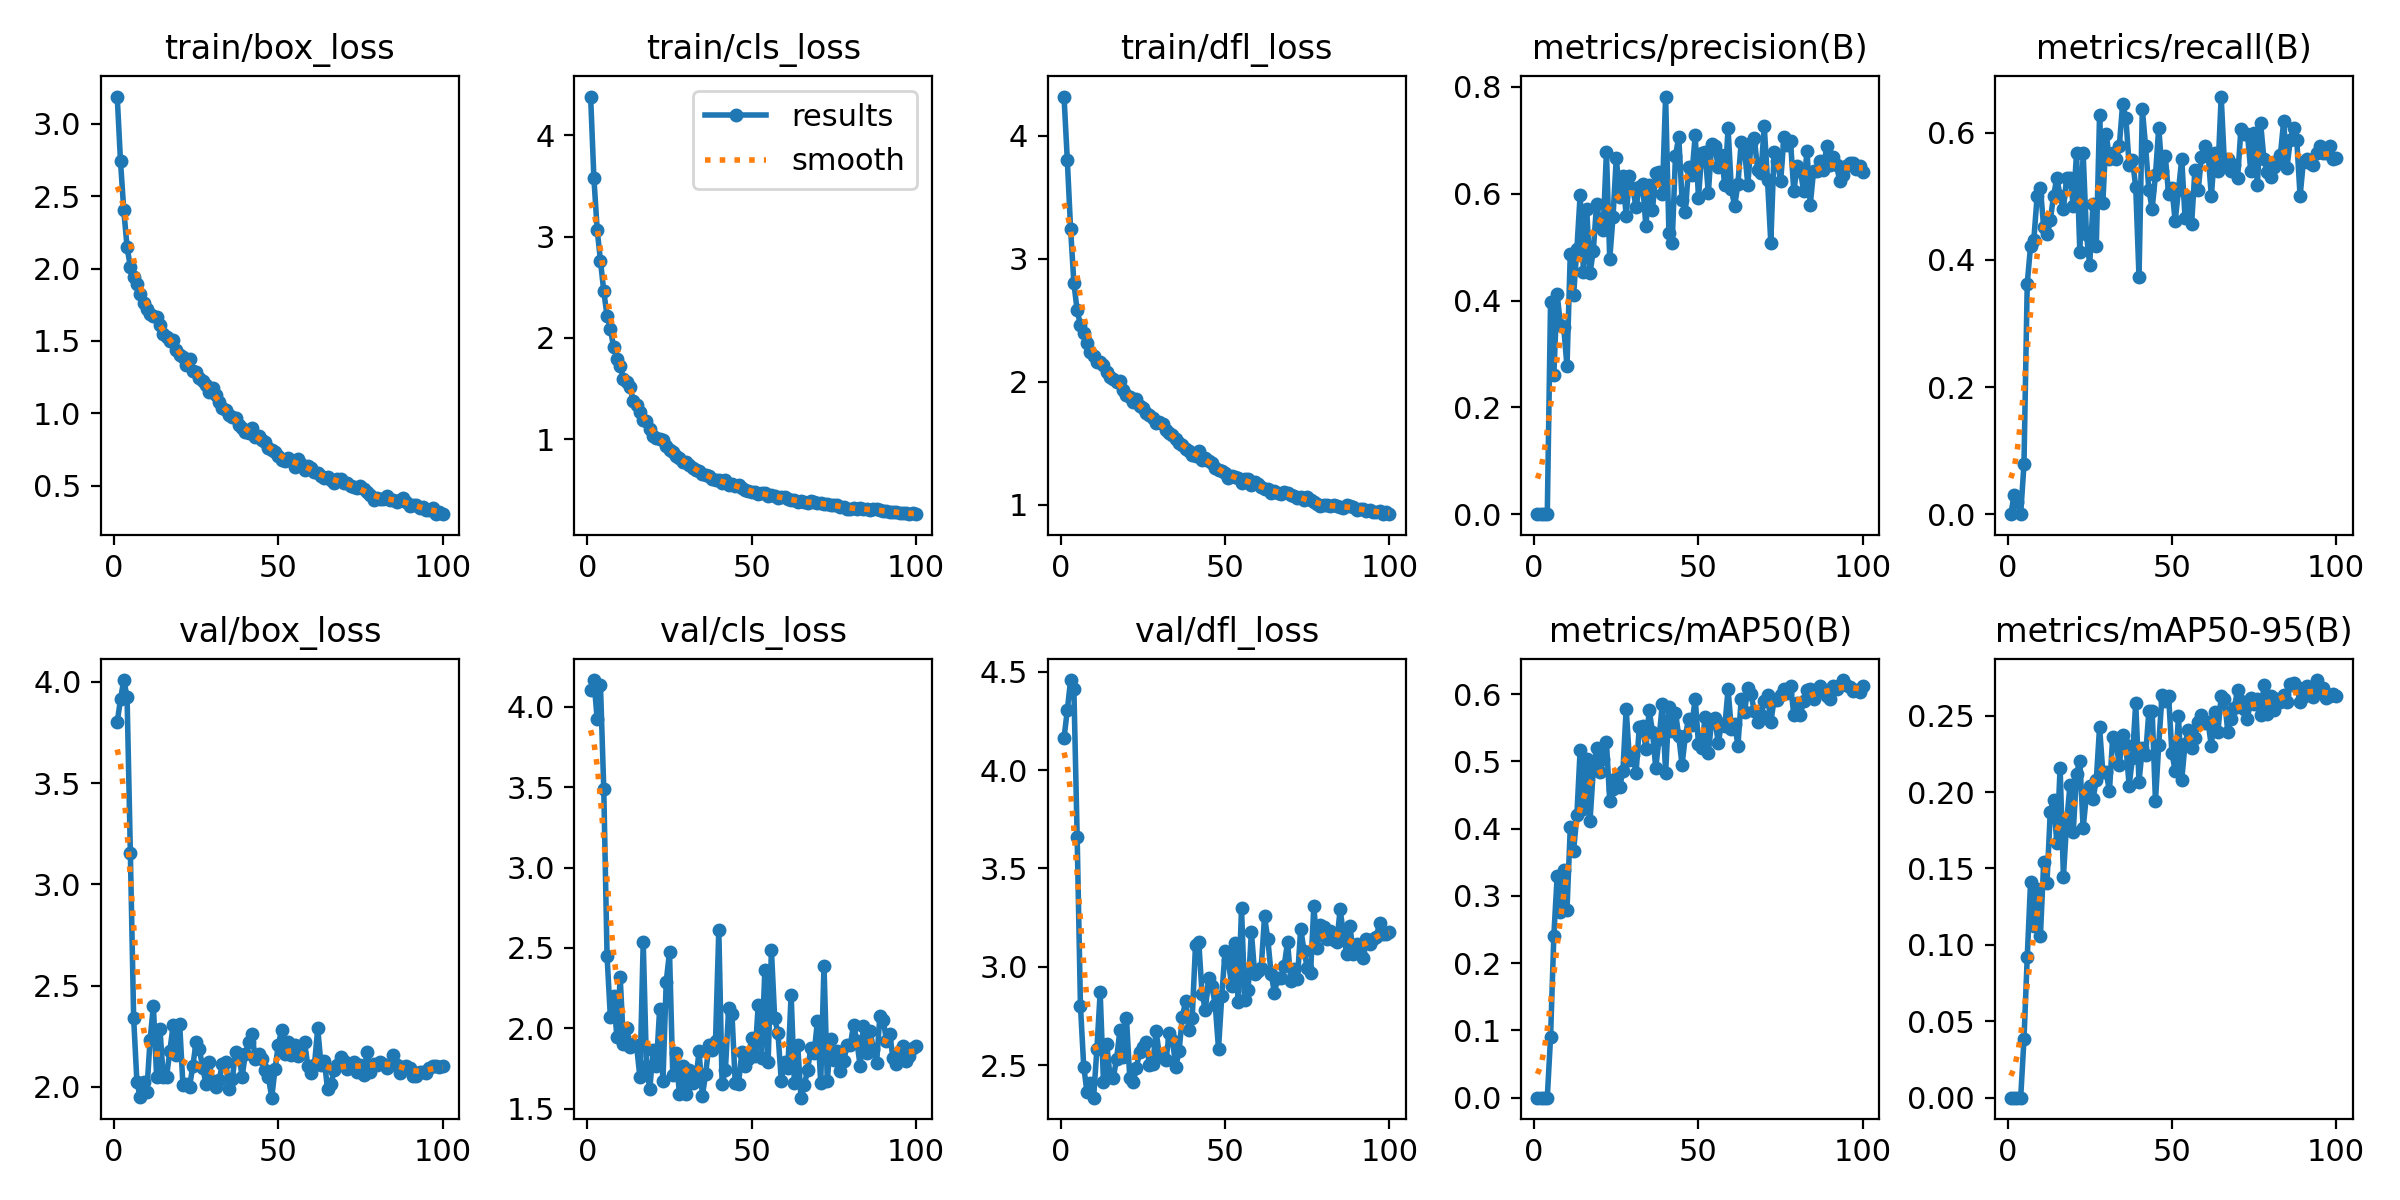

The data file committed next to this chart (first rows):
epoch, time, train/box_loss, train/cls_loss, train/dfl_loss, metrics/precision(B), metrics/recall(B), metrics/mAP50(B), metrics/mAP50-95(B), val/box_loss, val/cls_loss, val/dfl_loss, lr/pg0, lr/pg1, lr/pg2
1, 1.45, 3.188, 4.383, 4.32, 0, 0, 0, 0, 3.801, 4.103, 4.164, 0.00046, 0.00046, 0.00046
2, 2.825, 2.74, 3.578, 3.805, 0.00025, 0.02941, 0.00013, 3e-05, 3.914, 4.167, 4.304, 0.0009307, 0.0009307, 0.0009307
3, 4.187, 2.403, 3.066, 3.245, 0.00014, 0.01961, 8e-05, 3e-05, 4.009, 3.924, 4.459, 0.001392, 0.001392, 0.001392
4, 5.521, 2.148, 2.759, 2.803, 0, 0, 0, 0, 3.926, 4.134, 4.414, 0.001844, 0.001844, 0.001844
5, 6.773, 2.011, 2.46, 2.58, 0.3979, 0.07843, 0.09015, 0.03809, 3.155, 3.489, 3.658, 0.001921, 0.001921, 0.001921
6, 8.083, 1.94, 2.216, 2.462, 0.2612, 0.3628, 0.2411, 0.09202, 2.34, 2.45, 2.802, 0.001901, 0.001901, 0.001901
7, 9.401, 1.894, 2.089, 2.396, 0.4125, 0.4216, 0.3291, 0.1408, 2.022, 2.072, 2.491, 0.001881, 0.001881, 0.001881
8, 10.75, 1.825, 1.908, 2.312, 0.3549, 0.4314, 0.2757, 0.1125, 1.949, 2.202, 2.362, 0.001861, 0.001861, 0.001861
9, 11.97, 1.763, 1.793, 2.246, 0.3503, 0.5, 0.3384, 0.1365, 2.022, 1.944, 2.408, 0.001842, 0.001842, 0.001842
10, 13.23, 1.719, 1.717, 2.211, 0.2766, 0.5135, 0.2797, 0.1058, 1.977, 2.317, 2.334, 0.001822, 0.001822, 0.001822
11, 14.49, 1.688, 1.598, 2.161, 0.4878, 0.451, 0.4021, 0.1539, 2.232, 1.901, 2.581, 0.001802, 0.001802, 0.001802
12, 15.84, 1.674, 1.568, 2.161, 0.4096, 0.4412, 0.3665, 0.1407, 2.401, 2.002, 2.871, 0.001782, 0.001782, 0.001782
13, 17.11, 1.665, 1.511, 2.134, 0.4957, 0.4626, 0.4199, 0.1869, 2.048, 1.881, 2.414, 0.001762, 0.001762, 0.001762
14, 18.44, 1.613, 1.371, 2.078, 0.5974, 0.5, 0.5171, 0.195, 2.286, 1.904, 2.606, 0.001743, 0.001743, 0.001743
15, 19.77, 1.551, 1.331, 2.039, 0.4535, 0.5294, 0.4295, 0.1665, 2.051, 1.888, 2.443, 0.001723, 0.001723, 0.001723
16, 21.02, 1.525, 1.269, 2.019, 0.5711, 0.5, 0.5043, 0.216, 2.05, 1.695, 2.436, 0.001703, 0.001703, 0.001703
17, 22.33, 1.503, 1.192, 1.999, 0.451, 0.4804, 0.4114, 0.1445, 2.175, 2.536, 2.533, 0.001683, 0.001683, 0.001683
18, 23.62, 1.507, 1.181, 2.008, 0.4931, 0.5294, 0.4872, 0.1807, 2.305, 1.763, 2.676, 0.001663, 0.001663, 0.001663
19, 24.86, 1.438, 1.098, 1.936, 0.5803, 0.5294, 0.5201, 0.2046, 2.159, 1.622, 2.542, 0.001644, 0.001644, 0.001644
20, 26.06, 1.401, 1.027, 1.89, 0.5468, 0.4851, 0.4843, 0.1742, 2.31, 1.864, 2.738, 0.001624, 0.001624, 0.001624
21, 27.25, 1.387, 1.006, 1.874, 0.5319, 0.5686, 0.5042, 0.2119, 2.008, 1.765, 2.436, 0.001604, 0.001604, 0.001604
22, 28.43, 1.336, 1.002, 1.836, 0.6788, 0.4118, 0.5282, 0.2206, 2.016, 2.121, 2.411, 0.001584, 0.001584, 0.001584
23, 29.68, 1.372, 0.9927, 1.863, 0.4777, 0.5686, 0.4412, 0.1765, 2, 1.67, 2.484, 0.001564, 0.001564, 0.001564
24, 30.86, 1.294, 0.9288, 1.807, 0.5571, 0.4412, 0.4598, 0.1977, 2.104, 2.29, 2.568, 0.001545, 0.001545, 0.001545
25, 32.05, 1.285, 0.8931, 1.784, 0.6676, 0.3922, 0.4758, 0.2037, 2.22, 2.474, 2.594, 0.001525, 0.001525, 0.001525
26, 33.28, 1.24, 0.8749, 1.749, 0.5939, 0.4875, 0.4613, 0.1957, 2.185, 1.707, 2.617, 0.001505, 0.001505, 0.001505
27, 34.54, 1.225, 0.8279, 1.733, 0.634, 0.4216, 0.4859, 0.2076, 2.096, 1.846, 2.499, 0.001485, 0.001485, 0.001485
28, 35.81, 1.193, 0.8151, 1.703, 0.5577, 0.6274, 0.5783, 0.2426, 2.015, 1.593, 2.505, 0.001465, 0.001465, 0.001465
29, 37.15, 1.144, 0.7736, 1.667, 0.6329, 0.4901, 0.5018, 0.2128, 2.121, 1.767, 2.673, 0.001446, 0.001446, 0.001446
30, 38.41, 1.172, 0.7695, 1.676, 0.6103, 0.598, 0.5094, 0.2132, 2.029, 1.589, 2.551, 0.001426, 0.001426, 0.001426
31, 39.66, 1.123, 0.7389, 1.653, 0.5751, 0.5588, 0.4826, 0.2006, 2.001, 1.743, 2.542, 0.001406, 0.001406, 0.001406
32, 40.93, 1.081, 0.7107, 1.607, 0.6123, 0.5686, 0.5511, 0.2362, 2.033, 1.658, 2.523, 0.001386, 0.001386, 0.001386
33, 42.21, 1.037, 0.6891, 1.583, 0.6183, 0.5588, 0.5522, 0.233, 2.113, 1.679, 2.661, 0.001366, 0.001366, 0.001366
34, 43.46, 1.02, 0.6837, 1.57, 0.5396, 0.5784, 0.5187, 0.2175, 2.124, 1.857, 2.625, 0.001347, 0.001347, 0.001347
35, 44.71, 0.9854, 0.659, 1.533, 0.616, 0.6448, 0.5763, 0.2373, 1.992, 1.58, 2.492, 0.001327, 0.001327, 0.001327
36, 45.95, 0.9721, 0.643, 1.498, 0.5695, 0.6227, 0.5443, 0.2304, 2.038, 1.715, 2.571, 0.001307, 0.001307, 0.001307
37, 47.15, 0.9668, 0.6333, 1.489, 0.6381, 0.549, 0.4905, 0.2041, 2.17, 1.898, 2.746, 0.001287, 0.001287, 0.001287
38, 48.39, 0.9194, 0.6038, 1.457, 0.6397, 0.557, 0.5339, 0.2223, 2.163, 1.863, 2.824, 0.001267, 0.001267, 0.001267
39, 49.65, 0.8985, 0.5919, 1.434, 0.6, 0.5148, 0.5858, 0.2583, 2.051, 1.923, 2.68, 0.001248, 0.001248, 0.001248
40, 50.95, 0.8701, 0.5908, 1.406, 0.7818, 0.3725, 0.4824, 0.2068, 2.165, 2.612, 2.74, 0.001228, 0.001228, 0.001228
41, 52.2, 0.8646, 0.5665, 1.393, 0.5269, 0.6372, 0.5804, 0.2285, 2.221, 1.651, 3.109, 0.001208, 0.001208, 0.001208
42, 53.48, 0.8998, 0.5905, 1.439, 0.5083, 0.5784, 0.5456, 0.2239, 2.262, 1.739, 3.124, 0.001188, 0.001188, 0.001188
43, 54.78, 0.834, 0.547, 1.365, 0.6713, 0.5098, 0.5727, 0.2529, 2.139, 2.128, 2.862, 0.001168, 0.001168, 0.001168
44, 56.05, 0.8421, 0.5508, 1.382, 0.7061, 0.4804, 0.5376, 0.2531, 2.163, 2.09, 2.78, 0.001149, 0.001149, 0.001149
45, 57.33, 0.8128, 0.5345, 1.352, 0.5885, 0.5329, 0.4946, 0.194, 2.14, 1.659, 2.945, 0.001129, 0.001129, 0.001129
46, 58.6, 0.7985, 0.5418, 1.341, 0.5663, 0.6078, 0.538, 0.231, 2.081, 1.657, 2.9, 0.001109, 0.001109, 0.001109
47, 59.84, 0.7613, 0.5132, 1.298, 0.6496, 0.5392, 0.5638, 0.2635, 2.05, 1.852, 2.806, 0.001089, 0.001089, 0.001089
48, 61.11, 0.7449, 0.4994, 1.281, 0.635, 0.5629, 0.5548, 0.2594, 1.947, 1.765, 2.583, 0.001069, 0.001069, 0.001069
49, 62.33, 0.7348, 0.4897, 1.274, 0.7095, 0.5029, 0.5934, 0.2628, 2.088, 1.809, 2.854, 0.00105, 0.00105, 0.00105
50, 63.52, 0.7056, 0.477, 1.254, 0.5925, 0.5132, 0.5257, 0.2258, 2.205, 1.939, 3.079, 0.00103, 0.00103, 0.00103
51, 64.76, 0.6778, 0.4743, 1.217, 0.6769, 0.4608, 0.5205, 0.2136, 2.283, 1.828, 3.032, 0.00101, 0.00101, 0.00101
52, 66.01, 0.6729, 0.4569, 1.231, 0.6782, 0.5098, 0.5659, 0.2495, 2.163, 2.147, 2.901, 0.0009902, 0.0009902, 0.0009902
53, 67.26, 0.6921, 0.4658, 1.229, 0.6005, 0.5588, 0.513, 0.208, 2.224, 1.817, 3.119, 0.0009704, 0.0009704, 0.0009704
54, 68.52, 0.6748, 0.4618, 1.217, 0.6937, 0.4663, 0.5601, 0.2316, 2.158, 2.362, 2.822, 0.0009506, 0.0009506, 0.0009506
55, 69.78, 0.6277, 0.4359, 1.181, 0.6886, 0.4987, 0.5639, 0.2404, 2.206, 1.787, 3.297, 0.0009308, 0.0009308, 0.0009308
56, 71.03, 0.6843, 0.4455, 1.206, 0.6503, 0.4559, 0.5273, 0.2289, 2.153, 2.487, 2.829, 0.000911, 0.000911, 0.000911
57, 72.29, 0.6516, 0.4418, 1.209, 0.6716, 0.5413, 0.5559, 0.2356, 2.167, 2.063, 2.88, 0.0008912, 0.0008912, 0.0008912
58, 73.56, 0.6069, 0.4203, 1.162, 0.6156, 0.5098, 0.5521, 0.2458, 2.22, 1.968, 3.179, 0.0008714, 0.0008714, 0.0008714
59, 74.86, 0.6372, 0.427, 1.181, 0.7225, 0.5615, 0.6071, 0.2503, 2.102, 1.675, 2.963, 0.0008516, 0.0008516, 0.0008516
60, 76.15, 0.6246, 0.4238, 1.17, 0.6087, 0.5784, 0.5482, 0.2452, 2.069, 1.792, 2.979, 0.0008318, 0.0008318, 0.0008318
... 40 more rows
